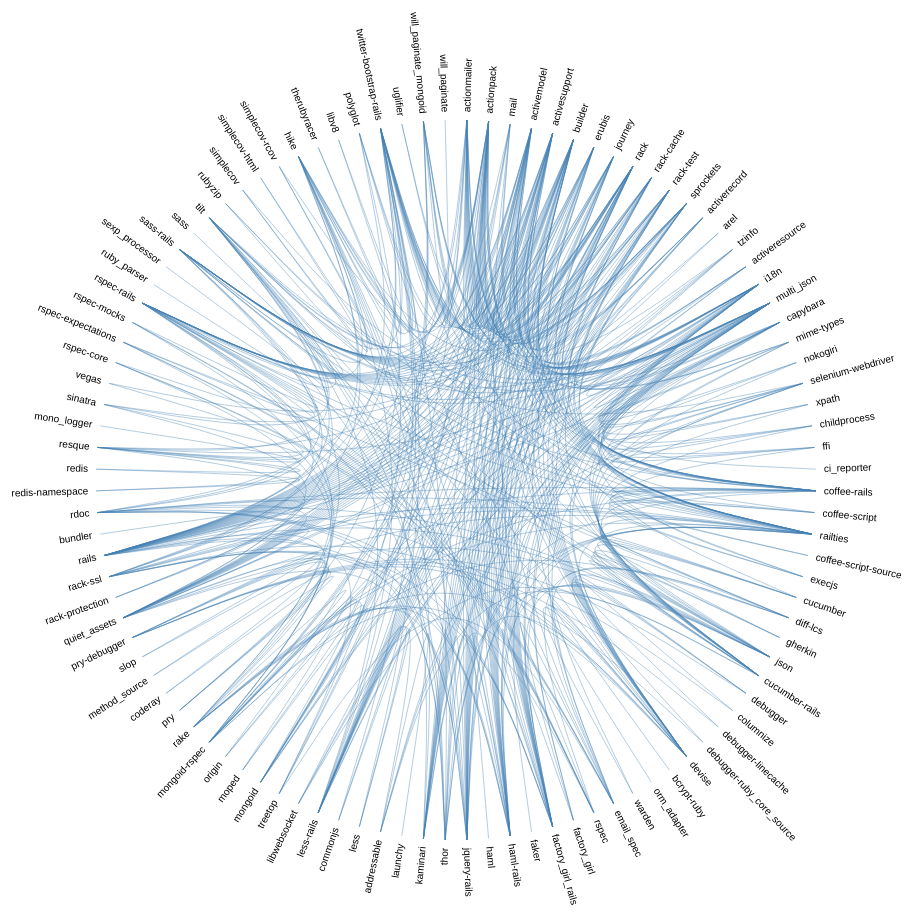
D3 v3 page, settled after 480 driven frames (8 s of simulated time); the page loaded 1 data file(s).



var diameter = 960,
    radius = diameter / 2,
    innerRadius = radius - 120;

var cluster = d3.layout.cluster()
    .size([360, innerRadius])
    .sort(null)
    .value(function(d) { return d.size; });

var bundle = d3.layout.bundle();

var line = d3.svg.line.radial()
    .interpolate("bundle")
    .tension(.85)
    .radius(function(d) { return d.y; })
    .angle(function(d) { return d.x / 180 * Math.PI; });

var svg = d3.select("body").append("svg")
    .attr("width", diameter)
    .attr("height", diameter)
  .append("g")
    .attr("transform", "translate(" + radius + "," + radius + ")");

d3.json("data.json", function(error, classes) {
  var nodes = cluster.nodes(packages.root(classes)),
      links = packages.imports(nodes);

  svg.selectAll(".link")
      .data(bundle(links))
    .enter().append("path")
      .attr("class", "link")
      .attr("d", line);

  svg.selectAll(".node")
      .data(nodes.filter(function(n) { return !n.children; }))
    .enter().append("g")
      .attr("class", "node")
      .attr("transform", function(d) { return "rotate(" + (d.x - 90) + ")translate(" + d.y + ")"; })
    .append("text")
      .attr("dx", function(d) { return d.x < 180 ? 8 : -8; })
      .attr("dy", ".31em")
      .attr("text-anchor", function(d) { return d.x < 180 ? "start" : "end"; })
      .attr("transform", function(d) { return d.x < 180 ? null : "rotate(180)"; })
      .text(function(d) { return d.key; });
});

d3.select(self.frameElement).style("height", diameter + "px");

var packages = {

  // Lazily construct the package hierarchy from class names.
  root: function(classes) {
    var map = {};

    function find(name, data) {
      var node = map[name], i;
      if (!node) {
        node = map[name] = data || {name: name, children: []};
        if (name.length) {
          node.parent = find(name.substring(0, i = name.lastIndexOf(".")));
          node.parent.children.push(node);
          node.key = name.substring(i + 1);
        }
      }
      return node;
    }

    classes.forEach(function(d) {
      find(d.name, d);
    });

    return map[""];
  },

  // Return a list of imports for the given array of nodes.
  imports: function(nodes) {
    var map = {},
        imports = [];

    // Compute a map from name to node.
    nodes.forEach(function(d) {
      map[d.name] = d;
    });

    // For each import, construct a link from the source to target node.
    nodes.forEach(function(d) {
      if (d.imports) d.imports.forEach(function(i) {
        imports.push({source: map[d.name], target: map[i]});
      });
    });

    return imports;
  }
};



### data: data.json
[
 {
  "name": "actionmailer",
  "size": 1,
  "imports": [
   "actionpack",
   "activemodel",
   "activesupport",
   "builder",
   "erubis",
   "hike",
   "i18n",
   "journey",
   "... 10 more items"
  ]
 },
 {
  "name": "actionpack",
  "size": 1,
  "imports": [
   "activemodel",
   "activesupport",
   "builder",
   "erubis",
   "hike",
   "i18n",
   "journey",
   "multi_json",
   "... 5 more items"
  ]
 },
 {
  "name": "mail",
  "size": 1,
  "imports": [
   "i18n",
   "mime-types",
   "polyglot",
   "treetop"
  ]
 },
 {
  "name": "activemodel",
  "size": 1,
  "imports": [
   "activesupport",
   "builder",
   "i18n",
   "multi_json"
  ]
 },
 {
  "name": "activesupport",
  "size": 1,
  "imports": [
   "i18n",
   "multi_json"
  ]
 },
 {
  "name": "builder",
  "size": 1,
  "imports": []
 },
 {
  "name": "erubis",
  "size": 1,
  "imports": []
 },
 {
  "name": "journey",
  "size": 1,
  "imports": []
 },
 "... 96 more items"
]